Run: headless pygame with SDL's dummy video driver; simulated clock (each Clock.tick advances the game by its frame time, no real sleeping); random seed 0; keys injected as events and as key.get_pressed() state; mouse plan: one left click at the window centre at the start of phase 2, then a move to the lower-right quarter at the start of phase 3.
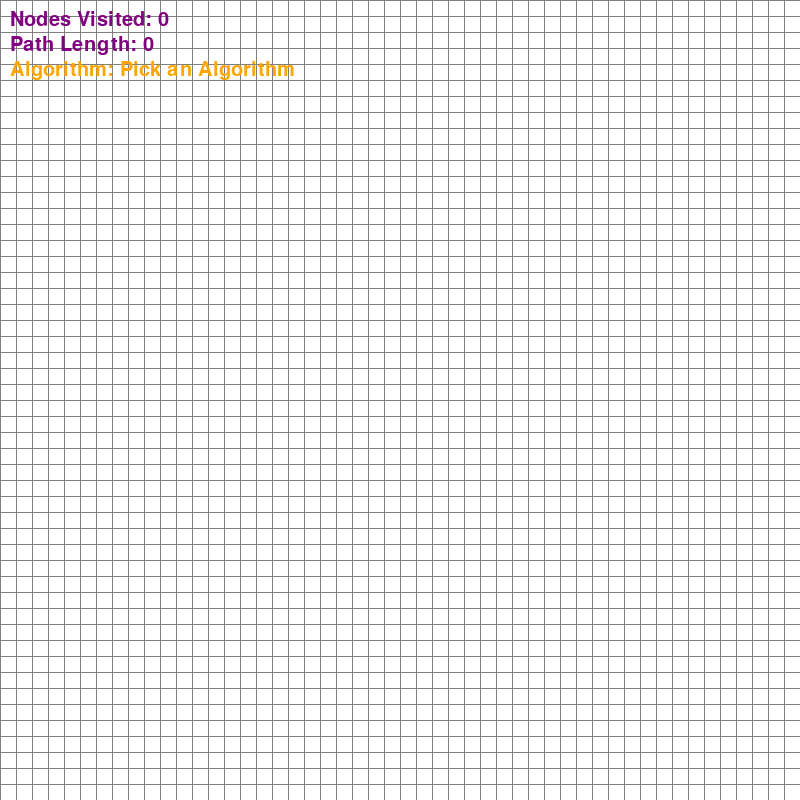
Frame 1 of 4 · flips 1–60 · no input
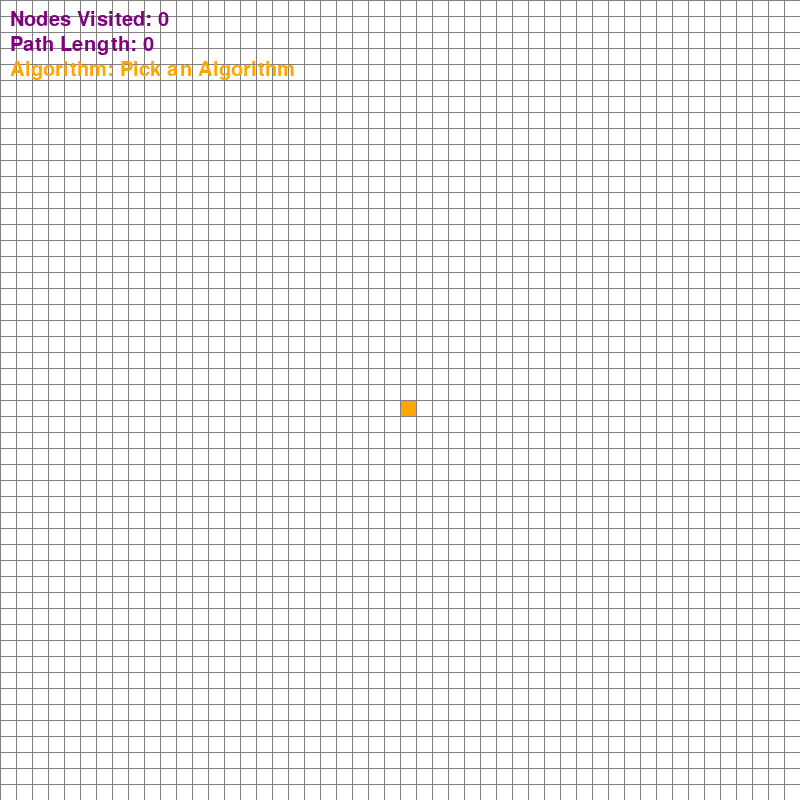
Frame 2 of 4 · flips 61–180 · clicked the window centre · tapped SPACE, RETURN · held RIGHT (→), D
Frame 3 of 4 · flips 181–300 · moved the mouse to the lower-right quarter · held DOWN (↓), S · screen unchanged from frame 2, image omitted
Frame 4 of 4 · flips 301–420 · held LEFT (←), A, UP (↑), W · screen unchanged from frame 3, image omitted

The pygame program that drew these frames:

# main.py

# Importing necessary libraries
import random
import pygame
import sys # This lets us close the window
from queue import PriorityQueue

# Initialize Pygame
pygame.init()
pygame.font.init()
FONT = pygame.font.SysFont('comicsans', 30)

# Setup constants
# This makes it easy to change the window size or colors later
WIDTH, HEIGHT = 800, 800
# surface object returned by .set_mode() stored in WIN
WIN = pygame.display.set_mode((WIDTH, HEIGHT)) # The actual window
pygame.display.set_caption("Pathfinding Algorithm Visualizer") # The title bar text

# Definining color (using RGB values)
WHITE = (255, 255, 255)
# MORE COLORS FOR THE NODES
GREEN = (0, 255, 0)
RED = (255, 0, 0)
ORANGE = (255, 165, 0) # Start node
PURPLE = (128, 0, 128)  # End node
BLACK = (0, 0, 0)       # Barrier node
GREY = (128, 128, 128)  # Grid lines
BROWN = (165, 42, 42) # Traffic node


# ------------------- NODE CLASS -------------------
# This is the blueprint for each square on the grid
class Node:
    def __init__(self, row, col, width, total_rows):
        self.row = row
        self.col = col
        # These are the actual pixel coordinates on the screen
        self.x = col * width
        self.y = row * width
        self.color = WHITE # Start as a white square
        self.neighbors = []
        self.width = width
        self.total_rows = total_rows
        self.weight = 1

    # --- Methods for checking the state of the Node ---
    def get_pos(self):
        return self.row, self.col

    def is_traffic(self):
        return self.color == GREY
    
    def is_barrier(self):
        return self.color == BLACK

    def is_start(self):
        return self.color == ORANGE

    def is_end(self):
        return self.color == PURPLE
    
    # --- Methods for changing the state of the Node ---
    def reset(self):
        self.color = WHITE
        self.weight = 1

    def make_start(self):
        self.color = ORANGE
        self.weight = 1

    def make_end(self):
        self.color = PURPLE

    def make_barrier(self):
        self.color = BLACK
        self.weight = 1

    def make_traffic(self):
        self.color = BROWN
        self.weight = 5 # Traffic costs 5x more to move through

    def make_open(self):
        self.color = GREEN # Node is in the "open set"
    
    def make_closed(self):
        self.color = RED # Node has been considered
    
    def make_path(self):
        # A different color for the final path
        self.color = (64, 224, 208) # Turquoise

    # --- The method to draw the Node on the screen ---
    def draw(self, win):
        pygame.draw.rect(win, self.color, (self.x, self.y, self.width, self.width))

    def update_neighbours(self, grid):
        self.neighbors = []
        # check DOWN
        if self.row < self.total_rows - 1 and not grid[self.row + 1][self.col].is_barrier():
            self.neighbors.append(grid[self.row + 1][self.col])

        # Check UP
        if self.row > 0 and not grid[self.row - 1][self.col].is_barrier():
            self.neighbors.append(grid[self.row - 1][self.col])

        # Check RIGHT
        if self.col < self.total_rows - 1 and not grid[self.row][self.col + 1].is_barrier():
            self.neighbors.append(grid[self.row][self.col + 1])

        # Check LEFT
        if self.col > 0 and not grid[self.row][self.col - 1].is_barrier():
            self.neighbors.append(grid[self.row][self.col - 1])

# ----------------------------------------------------


# makes a 2D list of nodes (grid)
# square grids are made because it is better to show algorithms in simple way 
def make_grid(rows, width):
    grid = []
    # size of each square, floor division for whole number
    gap = width//rows
    # outer loop to add list inside list of grid
    for i in range(rows):
        grid.append([])
        # inner loop to create node and add inside current row list
        for j in range(rows):
            node = Node(i, j, gap, rows)
            grid[i].append(node)

    return grid

def clear_path(grid):
    for row in grid:
        for node in row:
            # If the node is NOT a start, end, or barrier, reset it to white
            if (node.is_start() or node.is_end() or node.is_barrier()):
                continue
            # If the node has weight > 1, it is traffic. 
            # We restore its color to BROWN.
            if node.weight > 1:
                node.make_traffic()
            else:
                # Otherwise, it's just a normal visited node, so we reset it to WHITE.
                node.reset()

# helper function to draw grid lines
def draw_grid(win, rows, width):
    # calculated size of one square using rows and width of window
    gap = width//rows
    # drawing horizontal lines
    for i in range(rows):
        pygame.draw.line(win, GREY, (0, i*gap), (width, i*gap))
    # drawing vertical lines
    for j in range(rows):
        pygame.draw.line(win, GREY, (j*gap, 0), (j*gap, width))

def generate_random_maze(grid, draw):
    # 1. Reset the grid (clearing old walls/traffic)
    for row in grid:
        for node in row:
            if not (node.is_start() or node.is_end()):
                node.reset()

    # 2. Place new items
    for row in grid:
        for node in row:
            # Skip start and end nodes
            if node.is_start() or node.is_end():
                continue

            # Generate a random number between 0.0 and 1.0
            r = random.random()

            # 25% Chance for a Wall (Barrier)
            if r < 0.25:
                node.make_barrier()
            
            # 10% Chance for Traffic (Weight)
            # We check < 0.35 because 0.25 + 0.10 = 0.35
            elif r < 0.35:
                node.make_traffic()
    
    draw()

# master function to handle all visual updates
# updated draw function to accept 'visited_nodes'
def draw(win, grid, rows, width, visited_nodes=0, path_len=0, algo_name=""):
    # wiping window
    win.fill(WHITE)
    # looping through every nodes inside grid
    for row in grid:
        for node in row:
            # telling every node to draw themselves on canvas(win)
            node.draw(win)
    # after drawing all nodes, drawing grid lines on top
    draw_grid(win, rows, width)

    # Text 1: Nodes Visited
    text_visited = FONT.render(f"Nodes Visited: {visited_nodes}", 1, PURPLE)
    win.blit(text_visited, (10, 10))

    # Text 2: Path Length
    text_path = FONT.render(f"Path Length: {path_len}", 1, PURPLE)
    win.blit(text_path, (10, 35)) # Draw it slightly below the first text

    # Text 3: Algorithm Name (Displayed in Red for visibility)
    text_algo = FONT.render(f"Algorithm: {algo_name}", 1, ORANGE)
    win.blit(text_algo, (10, 60)) # Draw it below Path Length

    # updating the screen to show the result
    pygame.display.update()

# helper function to give mouse position as rows and cols to grid
def get_clicked_pos(pos, rows, width):
    # calculated size of one square using rows and width of window
    gap = width//rows
    # y coordinate divided by size of square will tell it's inside which row
    row = pos[1]//gap
    # x coordinate divided by size of square will tell it's inside which col
    col = pos[0]//gap

    return row, col

# small helper function for manhattan distance calculation in algorithm
def h(p1, p2):
    x1, y1 = p1
    x2, y2 = p2
    return abs(x1 - x2) + abs(y1 - y2)

def reconstruct_path(came_from, current, draw):
    path_len = 0
    # Trace backwards from end to start
    while current in came_from:
        current = came_from[current]
        current.make_path() # Make it TURQUOISE
        path_len += 1
        draw()
    return path_len

def algorithm(draw, grid, start, end):
    # We pass 'draw' as a function so we can call it to update the visuals
    # count is used to handle cases where two nodes have the same F-score
    # one added first will get a lower count and be prioritized
    count = 0
    # This store the nodes we need to consider
    open_set = PriorityQueue()
    # We are putting a tuple in the queue: (f_score, count, node)
    # The queue automatically sorts by the first item (the F-score)
    open_set.put((0, count, start))
    # this dictionary act as map to reconstruct the final path
    came_from = {}
    # dictionaries are used to store scores of each node
    # every node's score is initialized to infinity
    g_score = {node: float("inf") for row in grid for node in row}
    g_score[start] = 0

    f_score = {node: float("inf") for row in grid for node in row}
    # F-score for start is purely the heuristic (distance to end)
    f_score[start] = h(start.get_pos(), end.get_pos())

    # Create a set to keep track of items in the priority queue (for O(1) lookup)
    open_set_hash = {start}

    nodes_visited = 0

    while not open_set.empty():
        # Allow the user to quit even while the algorithm is running
        for event in pygame.event.get():
            if event.type == pygame.QUIT:
                pygame.quit()
                sys.exit()

        # Get the node with the lowest F-score (highest priority)
        # .get() returns (f_score, count, node), so we take index [2]
        current = open_set.get()[2]
        # Sync our hash set
        open_set_hash.remove(current)

        nodes_visited += 1

        # Check if we have found the destination
        if current == end:
            path_len = reconstruct_path(came_from, end, draw)
            end.make_end() # Ensure the end node stays purple
            return True, nodes_visited, path_len

        # Check all neighbors of the current node
        for neighbor in current.neighbors:
            # Calculate the temporary G-score (current G + distance to neighbor)
            # The cost to move to the neighbor is the neighbor's weight
            temp_g_score = g_score[current] + neighbor.weight

            # If this new path is shorter than the previous known path to this neighbor
            if temp_g_score < g_score[neighbor]:
                # Update the path and scores
                came_from[neighbor] = current
                g_score[neighbor] = temp_g_score
                f_score[neighbor] = temp_g_score + h(neighbor.get_pos(), end.get_pos())

                # If the neighbor is not already in the queue to be explored, add it
                if neighbor not in open_set_hash:
                    count += 1
                    open_set.put((f_score[neighbor], count, neighbor))
                    open_set_hash.add(neighbor)
                    neighbor.make_open() # Make it GREEN (open set)

        # Update the visual grid
        draw(visited_nodes=nodes_visited)

        # If the node we just finished checking is not the start node, 
        # mark it as closed (RED)
        if current != start:
            current.make_closed()

    return False, 0, 0

def dijkstra(draw, grid, start, end):
    # Dijkstra is identical to A* but without the heuristic (h-score)
    count = 0
    open_set = PriorityQueue()
    open_set.put((0, count, start))
    came_from = {}
    
    # We only need G-score (distance from start)
    # Initialize to infinity
    g_score = {node: float("inf") for row in grid for node in row}
    g_score[start] = 0

    open_set_hash = {start}

    nodes_visited = 0

    while not open_set.empty():
        for event in pygame.event.get():
            if event.type == pygame.QUIT:
                pygame.quit()
                sys.exit()

        current = open_set.get()[2]
        open_set_hash.remove(current)

        nodes_visited += 1

        if current == end:
            path_len = reconstruct_path(came_from, end, draw)
            end.make_end()
            return True, nodes_visited, path_len

        for neighbor in current.neighbors:
            # The cost to move to the neighbor is the neighbor's weight
            temp_g_score = g_score[current] + neighbor.weight

            if temp_g_score < g_score[neighbor]:
                came_from[neighbor] = current
                g_score[neighbor] = temp_g_score
                # F-score is just the G-score (no H-score)
                # We still use the Priority Queue to always explore the shortest path found so far
                if neighbor not in open_set_hash:
                    count += 1
                    open_set.put((g_score[neighbor], count, neighbor))
                    open_set_hash.add(neighbor)
                    neighbor.make_open()

        draw(visited_nodes=nodes_visited)

        if current != start:
            current.make_closed()

    return False, 0, 0

def greedy_bfs(draw, grid, start, end):
    # GREEDY IGNORES WEIGHTS (Only cares about H-score)
    count = 0
    open_set = PriorityQueue()
    # Priority is purely the H-score (heuristic)
    open_set.put((0, count, start))
    came_from = {}
    
    # We still keep track of visited nodes to avoid infinite loops, 
    # but we don't strictly need G-score for sorting. 
    # We just need a set to keep track of what we've added.
    open_set_hash = {start}

    nodes_visited = 0

    while not open_set.empty():
        for event in pygame.event.get():
            if event.type == pygame.QUIT:
                pygame.quit()
                sys.exit()

        current = open_set.get()[2]
        open_set_hash.remove(current)

        nodes_visited += 1

        if current == end:
            path_len = reconstruct_path(came_from, end, draw)
            end.make_end()
            return True, nodes_visited, path_len

        for neighbor in current.neighbors:
            # If we haven't visited this neighbor yet
            if neighbor not in came_from and neighbor != start:
                came_from[neighbor] = current
                
                if neighbor not in open_set_hash:
                    count += 1
                    # Score is ONLY the Heuristic
                    score = h(neighbor.get_pos(), end.get_pos())
                    open_set.put((score, count, neighbor))
                    open_set_hash.add(neighbor)
                    neighbor.make_open()

        draw(visited_nodes=nodes_visited)

        if current != start:
            current.make_closed()

    return False, 0, 0

def bfs(draw, grid, start, end):
    # BFS IGNORES WEIGHTS (Treats everything as 1 step)
    # BFS uses a simple Queue (FIFO) logic. 
    # We can use a list and always take the first element (pop(0)).
    queue = [start]
    
    # We need to keep track of visited nodes so we don't process them twice
    visited = {start}
    came_from = {}

    nodes_visited = 0

    while len(queue) > 0:
        for event in pygame.event.get():
            if event.type == pygame.QUIT:
                pygame.quit()
                sys.exit()

        # Pop the first element from the list (First-In, First-Out)
        current = queue.pop(0)

        nodes_visited += 1

        if current == end:
            path_len = reconstruct_path(came_from, end, draw)
            end.make_end()
            return True, nodes_visited, path_len

        for neighbor in current.neighbors:
            # Simple logic: If we haven't seen it, add it to the queue
            if neighbor not in visited:
                came_from[neighbor] = current
                visited.add(neighbor)
                queue.append(neighbor)
                neighbor.make_open()

        draw(visited_nodes=nodes_visited)

        if current != start:
            current.make_closed()

    return False, 0, 0

# The Main Application Loop
def main():

    # defining number of rows
    ROWS = 50
    # making grid with number of rows and width of window
    grid = make_grid(ROWS, WIDTH)

    # to store start and end of nodes once they are placed
    start = None
    end = None
    visited_nodes = 0
    path_len = 0
    algo_name = "Pick an Algorithm" # Default text

    run = True
    while run:
        # drawing the grid on screen
        draw(WIN, grid, ROWS, WIDTH, visited_nodes, path_len, algo_name)
        # This loop is the "ears" of the program. It listens for user actions.
        for event in pygame.event.get():
            # If the user clicks the 'X' button on the window...
            if event.type == pygame.QUIT:
                run = False # ...stop the main loop.

            if event.type == pygame.KEYDOWN:
                if start and end:
                    # Update neighbors for all algorithms
                    if event.key in [pygame.K_SPACE, pygame.K_d, pygame.K_g, pygame.K_b]:
                        clear_path(grid)
                        for row in grid:
                            for node in row:
                                node.update_neighbours(grid)

                    # SPACE = A*
                    if event.key == pygame.K_SPACE:
                        algo_name = "A* Algorithm"
                        _, visited_nodes, path_len = algorithm(
                            lambda visited_nodes=visited_nodes, path_len=path_len, algo_name=algo_name: 
                            draw(WIN, grid, ROWS, WIDTH, visited_nodes, path_len, algo_name),
                            grid, start, end
                        )
                    
                    # D = Dijkstra
                    if event.key == pygame.K_d:
                        algo_name = "Dijkstra's Algorithm"
                        _, visited_nodes, path_len = dijkstra(
                            lambda visited_nodes=visited_nodes, path_len=path_len, algo_name=algo_name: 
                            draw(WIN, grid, ROWS, WIDTH, visited_nodes, path_len, algo_name),
                            grid, start, end
                        )

                    # G = Greedy BFS
                    if event.key == pygame.K_g:
                        algo_name = "Greedy Best-First Search"
                        _, visited_nodes, path_len = greedy_bfs(
                            lambda visited_nodes=visited_nodes, path_len=path_len, algo_name=algo_name: 
                            draw(WIN, grid, ROWS, WIDTH, visited_nodes, path_len, algo_name),
                            grid, start, end
                        )

                    # B = Breadth-First Search
                    if event.key == pygame.K_b:
                        algo_name = "Breadth-First Search"
                        _, visited_nodes, path_len = bfs(
                            lambda visited_nodes=visited_nodes, path_len=path_len, algo_name=algo_name: 
                            draw(WIN, grid, ROWS, WIDTH, visited_nodes, path_len, algo_name),
                            grid, start, end
                        )

                # Clear screen ('C')
                if event.key == pygame.K_c:
                    start = None
                    end = None
                    grid = make_grid(ROWS, WIDTH)
                    visited_nodes = 0
                    path_len = 0
                    algo_name = "Pick an Algorithm"
                
                # Generate Random Maze ('M')
                if event.key == pygame.K_m:
                    # Reset stats so the new maze looks clean
                    visited_nodes = 0
                    path_len = 0
                    algo_name = "Pick an Algorithm"
                    generate_random_maze(grid, lambda: draw(WIN, grid, ROWS, WIDTH, visited_nodes, path_len, algo_name))
            
            if event.type == pygame.MOUSEBUTTONDOWN:
                # mouse click on screen returns tuple(0,0,0) 
                mouse_buttons = pygame.mouse.get_pressed()
                # gives (x,y) coordinate of mouse click
                pos = pygame.mouse.get_pos()
                row, col = get_clicked_pos(pos, ROWS, WIDTH)
                node = grid[row][col]
                keys = pygame.key.get_pressed() # Check keyboard state

                # first value will be 1 on left click
                if mouse_buttons[0]:
                    # Option 1: Holding 'T' + Left Click -> Make Traffic
                    if keys[pygame.K_t]:
                         if not node.is_start() and not node.is_end() and not node.is_barrier():
                            node.make_traffic()
                    # Only make it the start node if the end node isn't there yet
                    # AND if the clicked node isn't already the end node.
                    else:
                        if not start and node != end:
                            start = node
                            start.make_start()
                        # Only make it the end node if the start node already exists
                        # AND if the clicked node isn't already the start node.
                        elif not end and node != start:
                            end = node
                            end.make_end()
                        # Only make it a barrier if it's not the start or end node.
                        elif node != end and node != start:
                            node.make_barrier()
                # If right mouse button was clicked
                elif mouse_buttons[2]:
                    # This is where you'll add the logic to reset nodes
                    node.reset()
                    if node == start:
                        start = None
                    elif node == end:
                        end = None

                # Actually, Pygame mouse_buttons[1] is the Middle Click (Scroll wheel click)
                elif mouse_buttons[1]: 
                    if not node.is_start() and not node.is_end() and not node.is_barrier():
                        node.make_traffic()

    # Once the loop is finished, quit the program safely.
    pygame.quit()
    sys.exit()

# This line ensures that the main() function runs only when you execute main.py directly
if __name__ == "__main__":
    main()
